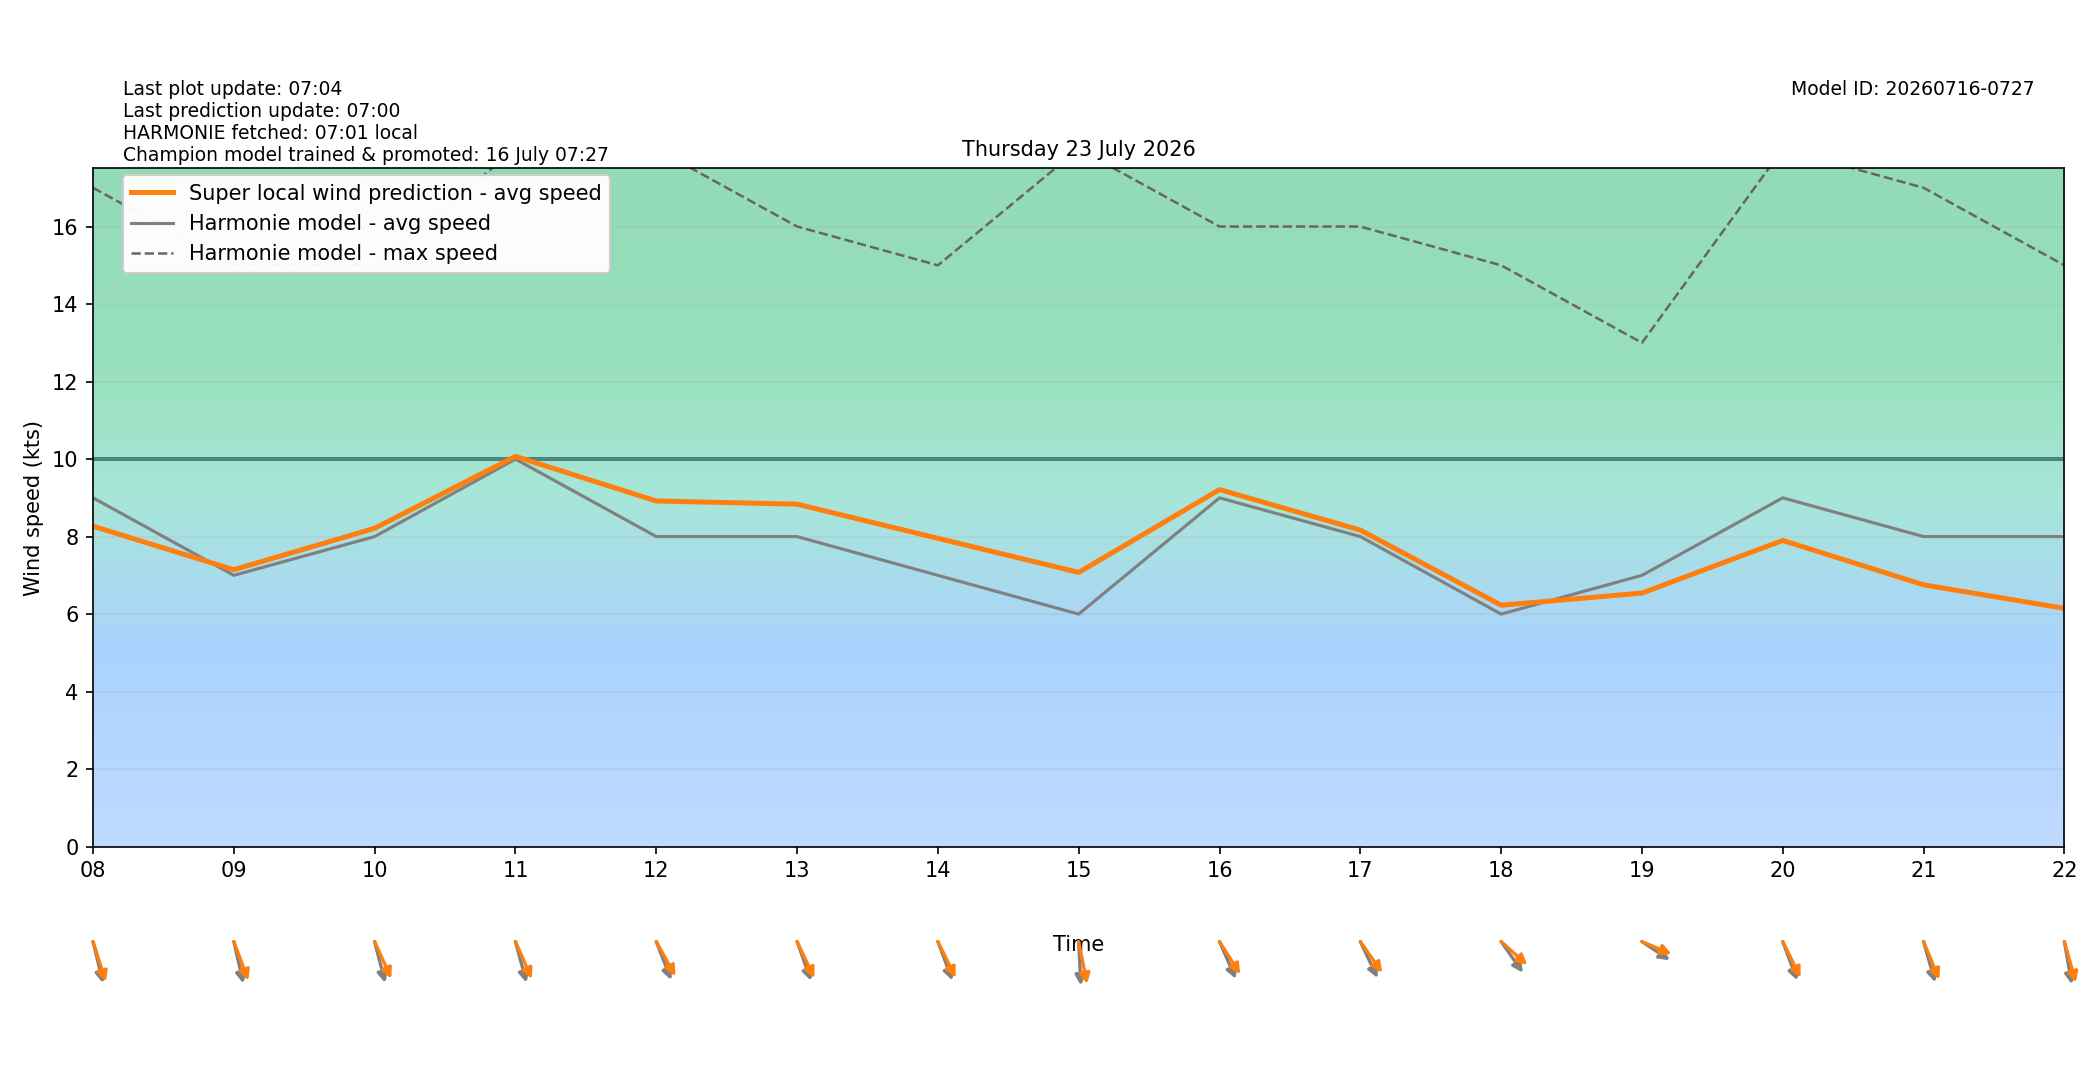

Data behind this chart, as committed beside it:
target_time_utc, target_time_local, hour_utc, hour_local, forecast_wind_speed, forecast_wind_min, forecast_wind_max, lstm_pred_wind_speed, delta_speed_lstm_minus_forecast, forecast_wind_dir_deg, lstm_pred_wind_dir_deg, delta_dir_lstm_minus_forecast
2026-07-22T22:00:00Z, 2026-07-23T00:00:00+0200, 22, 00, 9.0, 9.0, 18.0, 7.099, -1.901, 329.0, 334.2, 5.212
2026-07-22T23:00:00Z, 2026-07-23T01:00:00+0200, 23, 01, 11.0, 11.0, 21.0, 8.564, -2.436, 335.0, 334.6, -0.4196
2026-07-23T00:00:00Z, 2026-07-23T02:00:00+0200, 00, 02, 9.0, 9.0, 21.0, 7.278, -1.722, 338.0, 338.6, 0.6377
2026-07-23T01:00:00Z, 2026-07-23T03:00:00+0200, 01, 03, 10.0, 10.0, 19.0, 7.646, -2.354, 342.0, 341.2, -0.8125
2026-07-23T02:00:00Z, 2026-07-23T04:00:00+0200, 02, 04, 10.0, 10.0, 20.0, 8.018, -1.982, 337.0, 336.1, -0.9178
2026-07-23T03:00:00Z, 2026-07-23T05:00:00+0200, 03, 05, 12.0, 12.0, 22.0, 9.623, -2.377, 335.0, 328.2, -6.792
2026-07-23T04:00:00Z, 2026-07-23T06:00:00+0200, 04, 06, 10.0, 10.0, 21.0, 8.489, -1.511, 341.0, 335.3, -5.72
2026-07-23T05:00:00Z, 2026-07-23T07:00:00+0200, 05, 07, 7.0, 7.0, 17.0, 6.811, -0.1889, 330.0, 325.1, -4.926
2026-07-23T06:00:00Z, 2026-07-23T08:00:00+0200, 06, 08, 9.0, 9.0, 17.0, 8.268, -0.732, 341.0, 335.7, -5.325
2026-07-23T07:00:00Z, 2026-07-23T09:00:00+0200, 07, 09, 7.0, 7.0, 15.0, 7.145, 0.1445, 342.0, 332.1, -9.933
2026-07-23T08:00:00Z, 2026-07-23T10:00:00+0200, 08, 10, 8.0, 8.0, 15.0, 8.215, 0.2146, 340.0, 327.5, -12.54
2026-07-23T09:00:00Z, 2026-07-23T11:00:00+0200, 09, 11, 10.0, 10.0, 18.0, 10.07, 0.06979, 339.0, 328.1, -10.93
2026-07-23T10:00:00Z, 2026-07-23T12:00:00+0200, 10, 12, 8.0, 8.0, 18.0, 8.919, 0.9185, 331.0, 322, -9.013
2026-07-23T11:00:00Z, 2026-07-23T13:00:00+0200, 11, 13, 8.0, 8.0, 16.0, 8.837, 0.837, 333.0, 326.2, -6.816
2026-07-23T12:00:00Z, 2026-07-23T14:00:00+0200, 12, 14, 7.0, 7.0, 15.0, 7.955, 0.9548, 332.0, 325.1, -6.898
2026-07-23T13:00:00Z, 2026-07-23T15:00:00+0200, 13, 15, 6.0, 6.0, 18.0, 7.076, 1.076, 356.0, 344.3, -11.75
2026-07-23T14:00:00Z, 2026-07-23T16:00:00+0200, 14, 16, 9.0, 9.0, 16.0, 9.212, 0.2118, 328.0, 318, -10.01
2026-07-23T15:00:00Z, 2026-07-23T17:00:00+0200, 15, 17, 8.0, 8.0, 16.0, 8.168, 0.1681, 326.0, 315.1, -10.91
2026-07-23T16:00:00Z, 2026-07-23T18:00:00+0200, 16, 18, 6.0, 6.0, 15.0, 6.229, 0.2288, 315.0, 302.1, -12.86
2026-07-23T17:00:00Z, 2026-07-23T19:00:00+0200, 17, 19, 7.0, 7.0, 13.0, 6.542, -0.4576, 295.0, 286.5, -8.481
2026-07-23T18:00:00Z, 2026-07-23T20:00:00+0200, 18, 20, 9.0, 9.0, 18.0, 7.9, -1.1, 332.0, 324.9, -7.087
2026-07-23T19:00:00Z, 2026-07-23T21:00:00+0200, 19, 21, 8.0, 8.0, 17.0, 6.755, -1.245, 338.0, 329.6, -8.392
2026-07-23T20:00:00Z, 2026-07-23T22:00:00+0200, 20, 22, 8.0, 8.0, 15.0, 6.148, -1.852, 346.0, 338.2, -7.764
2026-07-23T21:00:00Z, 2026-07-23T23:00:00+0200, 21, 23, 7.0, 7.0, 14.0, 5.176, -1.824, 348.0, 340.3, -7.705
